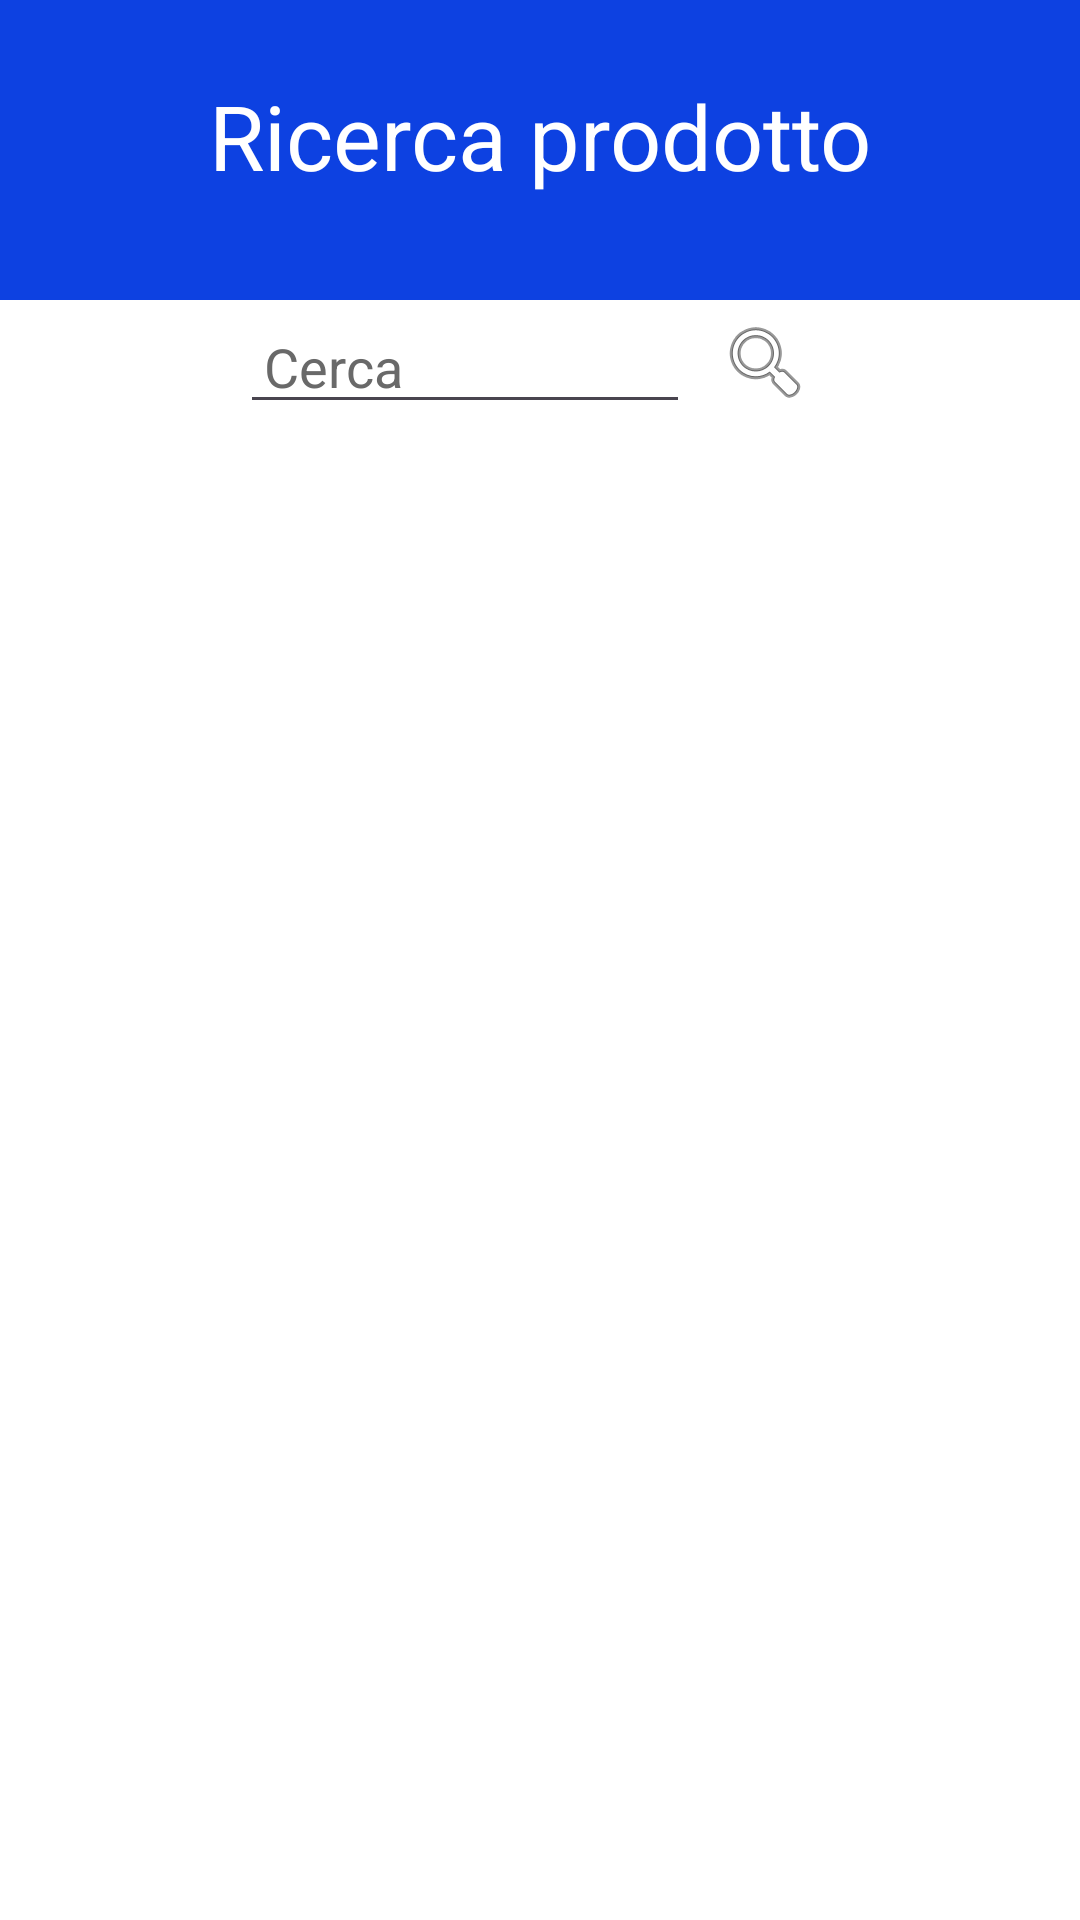

Android layout source for this screen:
<!-- AndroidManifest.xml: application theme Theme.LibreriaUlisse -->
<!-- res/layout/activity_ricerca.xml -->
<?xml version="1.0" encoding="utf-8"?>
<androidx.constraintlayout.widget.ConstraintLayout xmlns:android="http://schemas.android.com/apk/res/android"
    xmlns:app="http://schemas.android.com/apk/res-auto"
    xmlns:tools="http://schemas.android.com/tools"
    android:layout_width="match_parent"
    android:layout_height="match_parent"
    android:background="@color/white"
    tools:context=".Ricerca">

    <TextView
        android:id="@+id/textView4"
        android:layout_width="match_parent"
        android:layout_height="100dp"
        android:text="Ricerca prodotto"
        android:textSize="30dp"
        android:textAlignment="center"
        android:padding="25dp"
        android:background="@color/blu"
        android:textColor="@color/white"
        app:layout_constraintBottom_toBottomOf="parent"
        app:layout_constraintEnd_toEndOf="parent"
        app:layout_constraintHorizontal_bias="0.000"
        app:layout_constraintStart_toStartOf="parent"
        app:layout_constraintTop_toTopOf="parent"
        app:layout_constraintVertical_bias="0.000" />


    <LinearLayout
        android:id="@+id/linearLayout2"
        android:layout_width="300dp"
        android:layout_height="wrap_content"
        android:orientation="horizontal"
        android:gravity="center"
        app:layout_constraintEnd_toEndOf="parent"
        app:layout_constraintStart_toStartOf="parent"
        app:layout_constraintTop_toBottomOf="@+id/textView4">

        <EditText
            android:id="@+id/ricercaProdotto"
            android:layout_width="150dp"
            android:layout_height="wrap_content"
            android:hint="Cerca"
            android:paddingStart="8dp"
            android:textColor="@color/black"
            android:textColorHint="@color/grey"
            app:layout_constraintEnd_toEndOf="parent"
            app:layout_constraintStart_toStartOf="parent"
            app:layout_constraintTop_toBottomOf="@+id/textView4" />

        <ImageButton
            android:id="@+id/findBtn"
            android:layout_width="50dp"
            android:layout_height="wrap_content"
            android:background="@color/white"
            app:layout_constraintBottom_toBottomOf="parent"
            app:layout_constraintEnd_toEndOf="parent"
            app:srcCompat="@android:drawable/ic_menu_search" />
    </LinearLayout>

    <LinearLayout
        android:id="@+id/linearLayout"
        android:layout_width="match_parent"
        android:layout_height="65dp"
        android:gravity="center"
        android:orientation="horizontal"
        app:layout_constraintBottom_toBottomOf="parent"
        app:layout_constraintEnd_toEndOf="parent"
        app:layout_constraintStart_toStartOf="parent">

        <ImageView
            android:id="@+id/tornaHome"
            android:layout_width="100dp"
            android:layout_height="60dp"
            android:layout_weight="1"
            app:layout_constraintBottom_toBottomOf="parent"
            app:layout_constraintStart_toStartOf="parent"
            app:srcCompat="@drawable/back" />

        <ImageView
            android:id="@+id/cart2"
            android:layout_width="111dp"
            android:layout_height="60dp"
            android:layout_weight="1"
            app:layout_constraintBottom_toBottomOf="parent"
            app:layout_constraintEnd_toEndOf="parent"
            app:srcCompat="@drawable/cart" />

    </LinearLayout>

    <androidx.recyclerview.widget.RecyclerView
        android:id="@+id/recyclerView3"
        android:layout_width="match_parent"
        android:layout_height="504dp"
        android:layout_marginBottom="1dp"
        app:layout_constraintBottom_toTopOf="@+id/linearLayout"
        app:layout_constraintEnd_toEndOf="parent"
        app:layout_constraintStart_toStartOf="parent"
        app:layout_constraintTop_toBottomOf="@+id/linearLayout2" />

</androidx.constraintlayout.widget.ConstraintLayout>
<!-- resources referenced by this layout -->
<resources>
  <color name="black">#FF000000</color>
  <color name="blu">#0D41E1</color>
  <color name="grey">#696969</color>
  <color name="white">#FFFFFFFF</color>
  <style name="Theme.LibreriaUlisse" parent="Base.Theme.LibreriaUlisse" />
  <style name="Base.Theme.LibreriaUlisse" parent="Theme.Material3.DayNight.NoActionBar">
          
          
      </style>
</resources>
